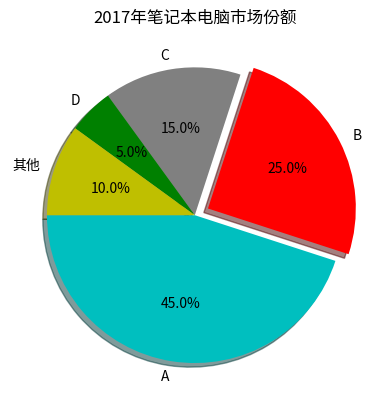

Here is the Python script that generated this plot:
import matplotlib as mpl
import matplotlib.pyplot as plt

# 生成数据
labels = ['A', 'B', 'C', 'D', '其他']
share = [0.45, 0.25, 0.15, 0.05, 0.10]

# 设置分裂属性
explode = [0, 0.1, 0, 0, 0]

# 分裂饼图
plt.pie(share, explode = explode,
        labels = labels, autopct = '%3.1f%%',
        startangle = 180, shadow = True,
        colors = ['c', 'r', 'gray', 'g', 'y'])

# 标题
plt.title('2017年笔记本电脑市场份额')

plt.show()